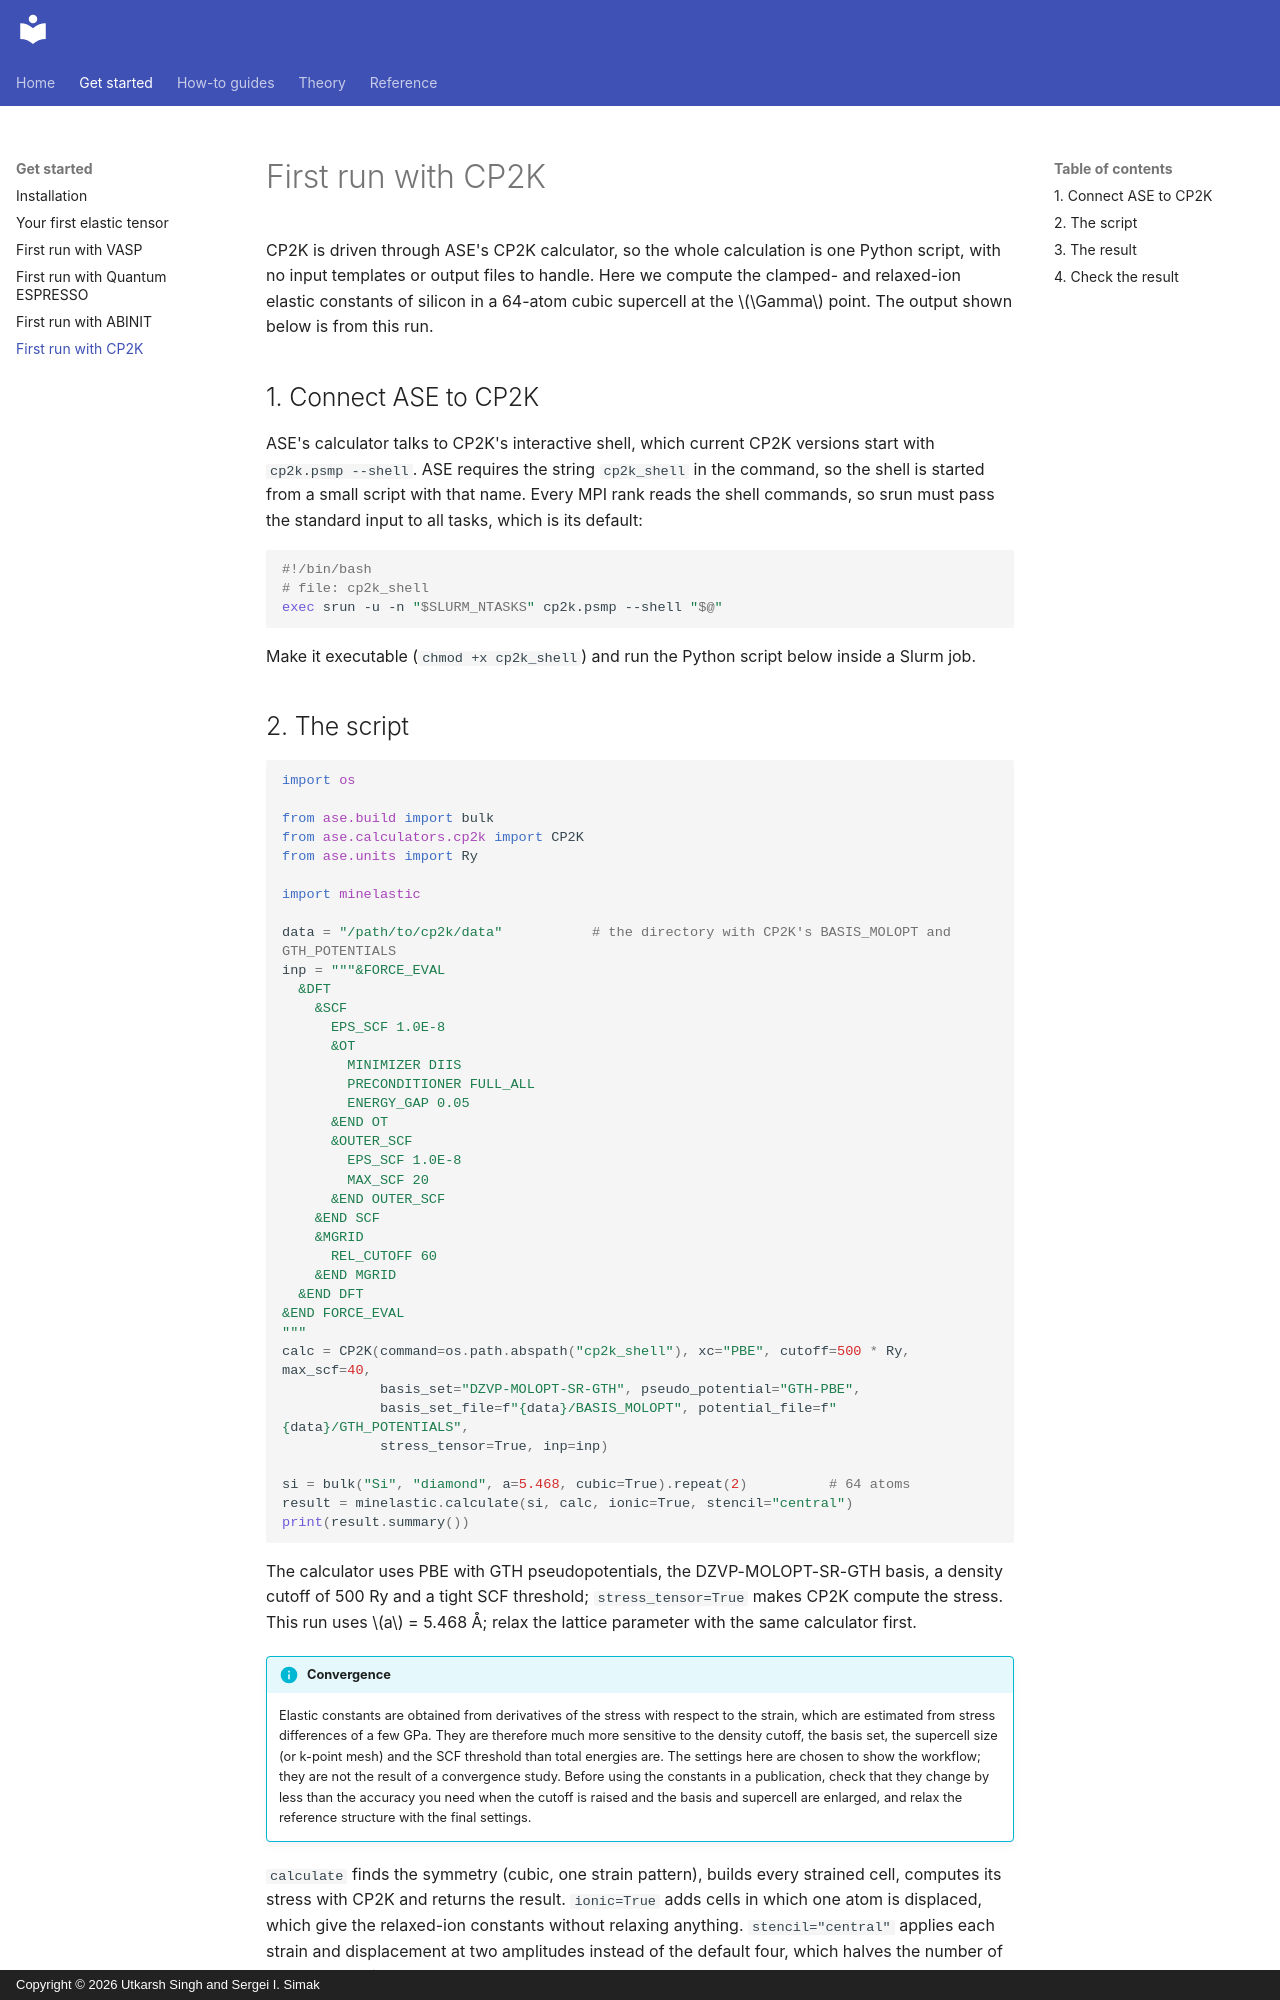

repository: utksi/minelastic · page: get-started/cp2k/index.html · generator: mkdocs · copyright: Copyright © 2026 Utkarsh Singh and Sergei I. Simak

# First run with CP2K

CP2K is driven through ASE's CP2K calculator, so the whole calculation is one Python script, with no
input templates or output files to handle. Here we compute the clamped- and relaxed-ion elastic constants
of silicon in a 64-atom cubic supercell at the $\Gamma$ point. The output shown below is from this run.

## 1. Connect ASE to CP2K

ASE's calculator talks to CP2K's interactive shell, which current CP2K versions start with
`cp2k.psmp --shell`. ASE requires the string `cp2k_shell` in the command, so the shell is started from a
small script with that name. Every MPI rank reads the shell commands, so srun must pass the standard input
to all tasks, which is its default:

<!-- skip: shell script for CP2K -->
```bash
#!/bin/bash
# file: cp2k_shell
exec srun -u -n "$SLURM_NTASKS" cp2k.psmp --shell "$@"
```

Make it executable (`chmod +x cp2k_shell`) and run the Python script below inside a Slurm job.

## 2. The script

<!-- skip: needs CP2K -->
```python
import os

from ase.build import bulk
from ase.calculators.cp2k import CP2K
from ase.units import Ry

import minelastic

data = "/path/to/cp2k/data"           # the directory with CP2K's BASIS_MOLOPT and GTH_POTENTIALS
inp = """&FORCE_EVAL
  &DFT
    &SCF
      EPS_SCF 1.0E-8
      &OT
        MINIMIZER DIIS
        PRECONDITIONER FULL_ALL
        ENERGY_GAP 0.05
      &END OT
      &OUTER_SCF
        EPS_SCF 1.0E-8
        MAX_SCF 20
      &END OUTER_SCF
    &END SCF
    &MGRID
      REL_CUTOFF 60
    &END MGRID
  &END DFT
&END FORCE_EVAL
"""
calc = CP2K(command=os.path.abspath("cp2k_shell"), xc="PBE", cutoff=500 * Ry, max_scf=40,
            basis_set="DZVP-MOLOPT-SR-GTH", pseudo_potential="GTH-PBE",
            basis_set_file=f"{data}/BASIS_MOLOPT", potential_file=f"{data}/GTH_POTENTIALS",
            stress_tensor=True, inp=inp)

si = bulk("Si", "diamond", a=5.468, cubic=True).repeat(2)          # 64 atoms
result = minelastic.calculate(si, calc, ionic=True, stencil="central")
print(result.summary())
```

The calculator uses PBE with GTH pseudopotentials, the DZVP-MOLOPT-SR-GTH basis, a density cutoff of 500 Ry
and a tight SCF threshold; `stress_tensor=True` makes CP2K compute the stress. This run uses $a$ = 5.468 Å;
relax the lattice parameter with the same calculator first.

!!! info "Convergence"

    Elastic constants are obtained from derivatives of the stress with respect to the strain, which are estimated
    from stress differences of a few GPa. They are therefore much more sensitive to the density cutoff, the basis
    set, the supercell size (or k-point mesh) and the SCF threshold than total energies are. The settings here
    are chosen to show the workflow; they are not the result of a convergence study. Before using the constants
    in a publication, check that they change by less than the accuracy you need when the cutoff is raised and the
    basis and supercell are enlarged, and relax the reference structure with the final settings.


`calculate` finds the symmetry (cubic, one strain pattern), builds every strained cell, computes its stress
with CP2K and returns the result. `ionic=True` adds cells in which one atom is displaced, which give the
relaxed-ion constants without relaxing anything. `stencil="central"` applies each strain and displacement
at two amplitudes instead of the default four, which halves the number of CP2K calculations.
